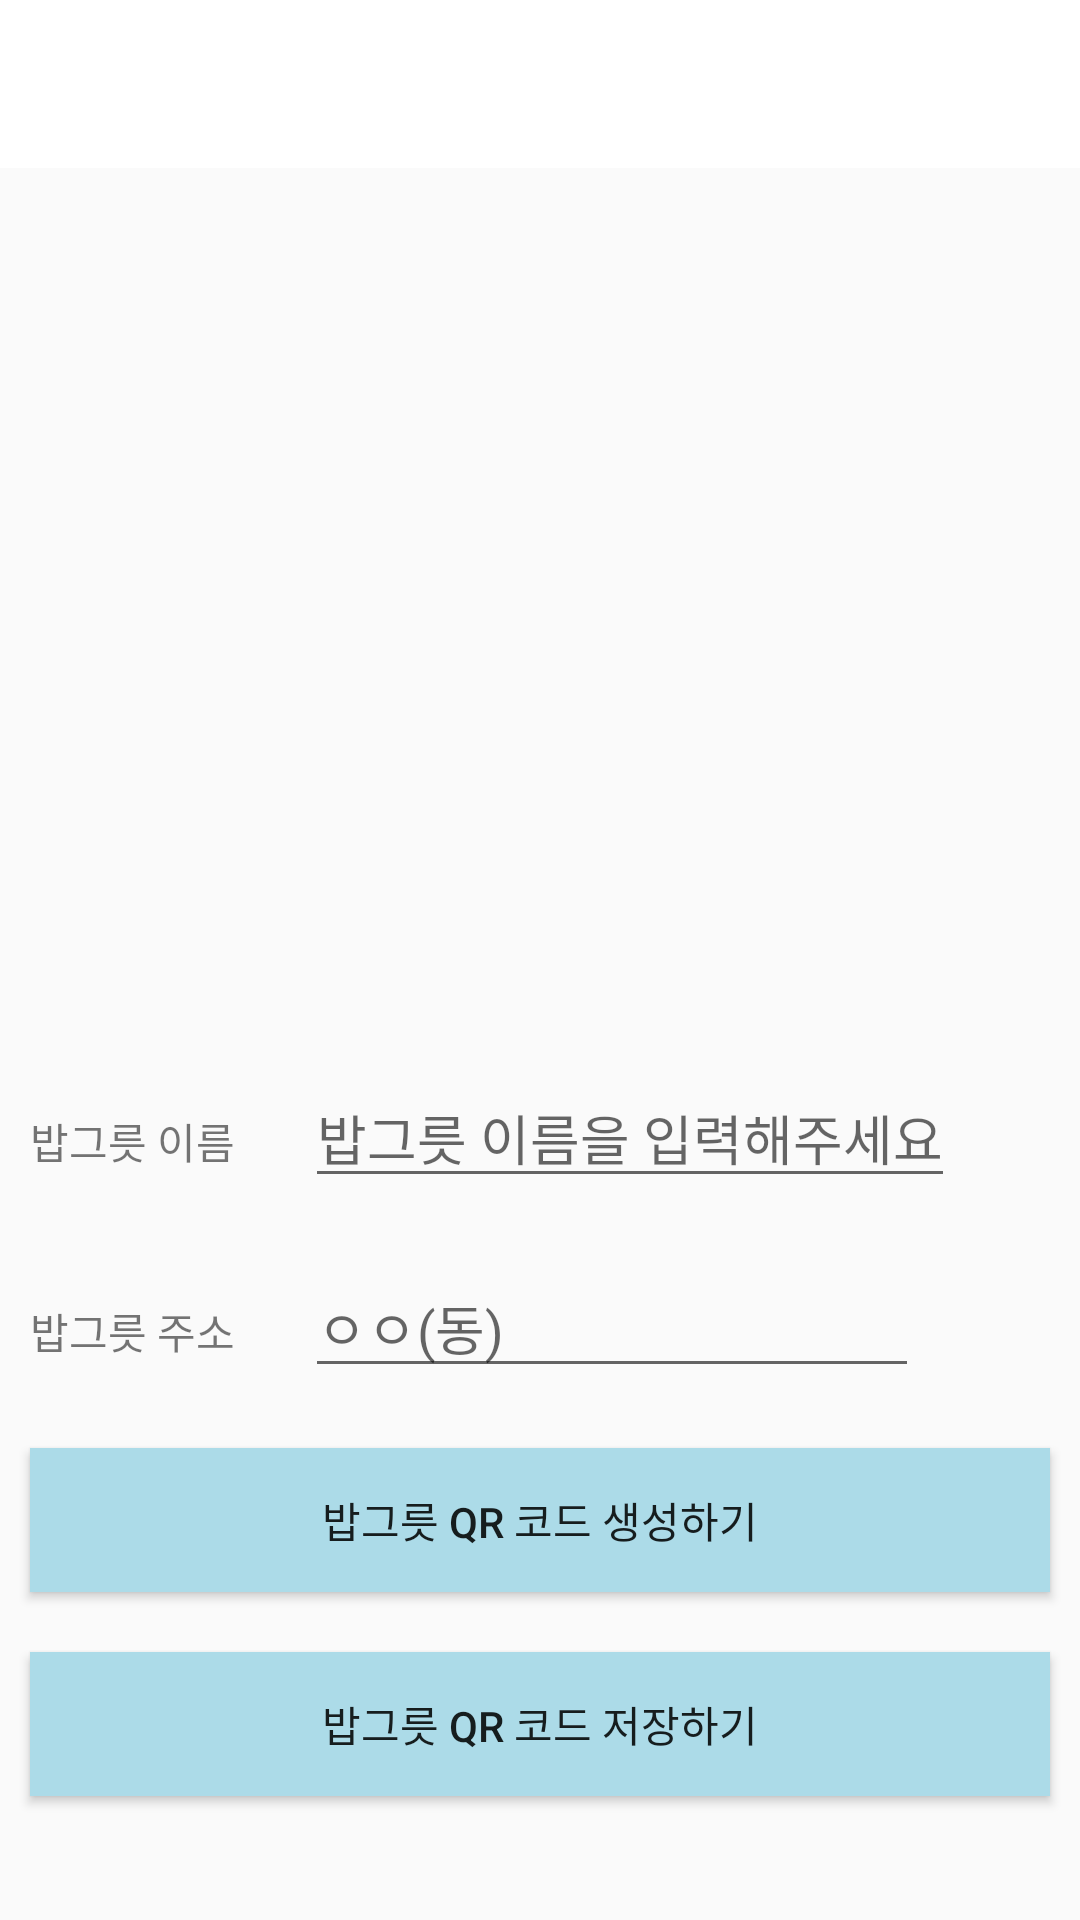

This screen was rendered from an Android layout file. Write that file and the resources it references.
<!-- AndroidManifest.xml: application theme Theme.AppCompat.Light.NoActionBar -->
<!-- res/layout/fragment_create_qr.xml -->
<?xml version="1.0" encoding="utf-8"?>
<LinearLayout xmlns:android="http://schemas.android.com/apk/res/android"
    xmlns:tools="http://schemas.android.com/tools"
    android:layout_width="match_parent"
    android:layout_height="match_parent"
    android:layout_gravity="center_horizontal"
    tools:context=".qrcode.QrcodeCreateActivity"
    android:orientation="vertical">

    <include
        layout="@layout/toolbar"
        android:id="@+id/toolbar"
        android:layout_width="match_parent"
        android:layout_height="wrap_content"/>

    <ImageView
        android:id="@+id/idIVQrcode"
        android:layout_width="250dp"
        android:layout_height="250dp"
        android:layout_margin="20dp"
        android:layout_gravity="center"
        android:contentDescription="@string/qr_code" />

    <LinearLayout
        android:layout_width="wrap_content"
        android:layout_height="wrap_content"
        android:orientation="horizontal">

        <TextView
            android:layout_width="wrap_content"
            android:layout_height="wrap_content"
            android:layout_margin="10dp"
            android:text="밥그릇 이름 " />

        <EditText
            android:id="@+id/idEdt"
            android:layout_width="wrap_content"
            android:layout_height="wrap_content"
            android:layout_margin="10dp"
            android:autofillHints=""
            android:hint="@string/enter_your_info" />

    </LinearLayout>

    <LinearLayout
        android:layout_width="match_parent"
        android:layout_height="wrap_content"
        android:orientation="horizontal">

        <TextView
            android:layout_width="wrap_content"
            android:layout_height="wrap_content"
            android:layout_margin="10dp"
            android:text="밥그릇 주소 " />

        <EditText
            android:id="@+id/addEdt"
            android:layout_width="wrap_content"
            android:layout_height="wrap_content"
            android:layout_margin="10dp"
            android:autofillHints=""
            android:hint="ㅇㅇ(동)                               " />

    </LinearLayout>

    <Button
        android:id="@+id/idBtnGenerateQR"
        android:layout_width="match_parent"
        android:layout_height="wrap_content"
        android:layout_margin="10dp"
        android:background="#ACDBE8"
        android:text="밥그릇 Qr 코드 생성하기" />

    <Button
        android:id="@+id/idBtnSaveQR"
        android:layout_width="match_parent"
        android:layout_height="wrap_content"
        android:layout_margin="10dp"
        android:background="#ACDBE8"
        android:text="밥그릇 Qr 코드 저장하기" />


</LinearLayout>
<!-- res/layout/toolbar.xml (included above) -->
<?xml version="1.0" encoding="utf-8"?>
<androidx.appcompat.widget.Toolbar xmlns:android="http://schemas.android.com/apk/res/android"
    android:id="@+id/toolbar"
    android:layout_width="match_parent"
    android:layout_height="match_parent"
    android:background="@color/white">

</androidx.appcompat.widget.Toolbar>
<!-- resources referenced by this layout -->
<resources>
  <color name="white">#FFFFFFFF</color>
  <string name="enter_your_info">밥그릇 이름을 입력해주세요</string>
  <string name="qr_code">qr_code</string>
</resources>
